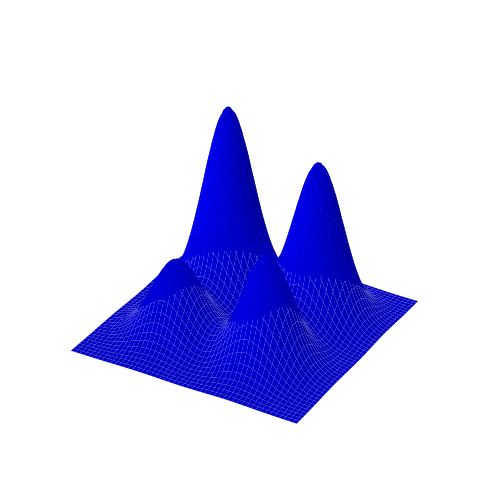

Reproduce this figure in Python.
"""
This simple algorithm generate matplotlib diagram that shows a gaussian mixture model
[redacted]
Date: 2023-08-16
"""

import numpy as np
import matplotlib.pyplot as plt
from mpl_toolkits.mplot3d import Axes3D

# Define the Gaussian function
def gaussian_2d(x, y, mu, sigma):
    return np.exp(-((x - mu[0]) ** 2 + (y - mu[1]) ** 2) / (2 * sigma ** 2))

# Define grid of points
x = np.linspace(-5, 5, 200)
y = np.linspace(-5, 5, 200)
x, y = np.meshgrid(x, y)

# Define 4 modes with different means and the same standard deviation
mu1 = [-2, -2]
mu2 = [2, 2]
mu3 = [-2, 2]
mu4 = [2, -2]
sigma = 1.0

# Calculate the sum of 4 Gaussian distributions at each point on the grid
z = (0.5 * gaussian_2d(x, y, mu1, sigma) + 
     gaussian_2d(x, y, mu2, sigma) + 
     1.2 * gaussian_2d(x, y, mu3, sigma) + 
     0.7 * gaussian_2d(x, y, mu4, sigma))

# Plot
fig = plt.figure(figsize=(8, 6))
ax = fig.add_subplot(111, projection='3d')
ax.plot_surface(x, y, z, color='blue', edgecolor='none', linewidth=0, antialiased=True)
ax.set_axis_off()
plt.show()
